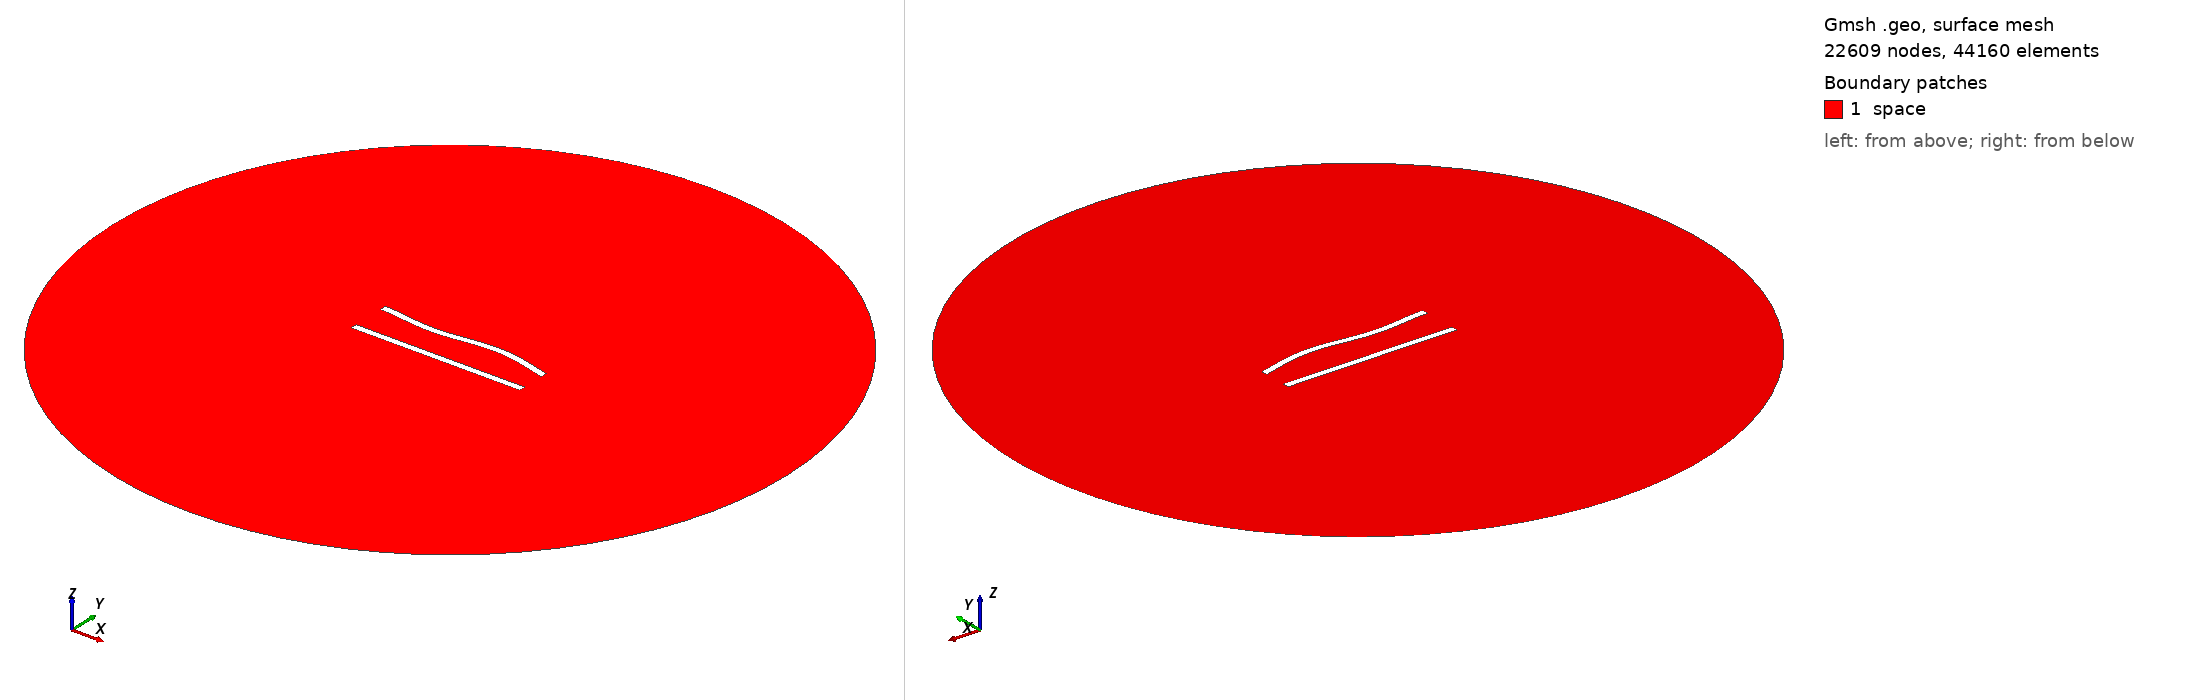

Gmsh geometry script, surface-meshed: 22609 nodes, 44160 surface elements. Boundary patches (legend numbers): 1 space. Left view from above one corner, right view from below the opposite corner. Legend entries are the model's physical surfaces. The drawing asked Gmsh for element sizes between 1% and 20% of the model's largest extent; the script's own settings can give other sizes.

=== 92.geo (drawn) ===
//---------------------------------------
// Geometry kernel
//---------------------------------------

SetFactory("OpenCASCADE");



//---------------------------------------
// Parameters of the geometry
//---------------------------------------

// Overetch of the upper plate
overetch = 0.0;

// Distance between the plates
distance = 22.5;

// Discretization over the x axis (for the deformation)
nx = 50; 

// Length of the plate
L = 100 - overetch; 

// Number of modes
n = 4; 

// 1st mode coefficient
coeff(1) = -1.5;
beta(1) = 0.596864 * 3.1415926535 / L;

// 2nd mode coefficient
coeff(2) = 0.0;
beta(2) = 1.49418 * 3.1415926535 / L;

// 3rd mode coefficient
coeff(3) = -1.5;
beta(3) = 2.50025 * 3.1415926535 / L;

// 4th mode coefficient
coeff(4) = 0.0;
beta(4) = 3.49999 * 3.1415926535 / L;



//---------------------------------------
// Upper plate (deformed rectangle)
//---------------------------------------

// Coordiantes of the upper plate
xmin = -50;
xmax = 50 - overetch;

// Height of the upper plate
yheight = 4 - 2 * overetch;

// Indexes of the points
UpperID[] = {};
LowerID[] = {};
LeftID[] = {};
RightID[] = {};

// Point index
p = 1;

// Horizontal edges
For i In {1:nx}
    x = xmin + (i-1)*(xmax - xmin)/(nx-1);

    y_bottom = distance / 2 + overetch;
    For j In {1:n}
        C = (Cosh(beta(j)*L) + Cos(beta(j)*L)) / (Sinh(beta(j)*L) + Sin(beta(j)*L));
        y_bottom  = y_bottom + coeff(j) * (Cosh(beta(j)*(x+50)) - Cos(beta(j)*(x+50)) - C * (Sinh(beta(j)*(x+50)) - Sin(beta(j)*(x+50))));
    EndFor

    y_top = y_bottom + yheight;

    Point(p) = {x, y_top, 0, 1.0};
    UpperID[i] = p;
    p = p + 1;

    Point(p) = {x, y_bottom, 0, 1.0};
    LowerID[i] = p;
    p = p + 1;
EndFor

// Create point lists
UpperPts[] = {}; LowerPts[] = {};
For i In {1:nx}
  UpperPts[] += {UpperID[i]};
  LowerPts[] += {LowerID[i]};
EndFor

// Build splines
Spline(1) = {UpperPts[]};
Spline(2) = {LowerPts[]};
Line(3) = {LowerPts[nx-1], UpperPts[nx-1]};
Line(4) = {LowerPts[0], UpperPts[0]};

// Build the plane surface
Curve Loop(1) = {2, 3, -1, -4};
Plane Surface(1) = {1};



//---------------------------------------
// Lower plate (rectangle)
//---------------------------------------

// Vertices
Point(1001) = {-50, -distance/2, 0, 1.0};
Point(1002) = { 50, -distance/2, 0, 1.0};
Point(1003) = { 50,  -distance/2 + 4, 0, 1.0};
Point(1004) = {-50,  -distance/2 + 4, 0, 1.0};

// Edges
Line(5) = {1001, 1002};
Line(6) = {1002, 1003};
Line(7) = {1003, 1004};
Line(8) = {1004, 1001};

// Plane surface
Line Loop(2) = {5, 6, 7, 8};
Plane Surface(2) = {2}; 



//---------------------------------------
// Outer (fictious) boundary
//---------------------------------------

// Points
Point(1005) = {0, 0, 0};       // Center
Point(1006) = {200, 0, 0};     // Start point
Point(1007) = {0, 200, 0};     // 90 degrees
Point(1008) = {-200, 0, 0};    // 180 degrees
Point(1009) = {0, -200, 0};    // 270 degrees

// Circle arcs (each needs start, center, end)
Circle(9) = {1006, 1005, 1007};
Circle(10) = {1007, 1005, 1008};
Circle(11) = {1008, 1005, 1009};
Circle(12) = {1009, 1005, 1006};

// Plane surface for the entire domain
Curve Loop(3) = {9, 10, 11, 12};
Surface(3) = {3};

// Subtract the plates from the whole domain to obtain the actual domain where we want to solve the equations
BooleanDifference{ Surface{3}; Delete; }{ Surface{1}; Surface{2}; Delete; }




//---------------------------------------
// Transfinite Lines/Curves
//---------------------------------------

// Set the number of points on the boundaries
r = 6;
d = 0.15;

// Plates
Transfinite Curve {1} = 50*r/4 Using Progression 1;
Transfinite Line {2} = 50*r Using Progression 1;
Transfinite Curve {3, 4} = 2*r Using Progression 1+d;
Transfinite Line {5} = 50*r/4 Using Progression 1;
Transfinite Line {7} = 50*r Using Progression 1;
Transfinite Line {6} = 2*r Using Progression 1-d;
Transfinite Line {8} = 2*r Using Progression 1+d;

// Outer boundary
Transfinite Line {9, 10, 11, 12} = 20 Using Progression 1;



//---------------------------------------
// Physical groups
//---------------------------------------                

// Physical curves (boundaries)
Physical Line("force_segment", 10) = {2};
Physical Line("upper_plate", 11) = {1, 3, 4};
Physical Line("lower_plate", 12) = {5, 6, 7, 8};
Physical Line("boundary", 20) = {9, 10, 11, 12};

// Physical Surfaces
Physical Surface("space", 30) = {3};



//---------------------------------------
// 6. Generate the Mesh
//---------------------------------------

// 2D mesh generation
Mesh 2;
